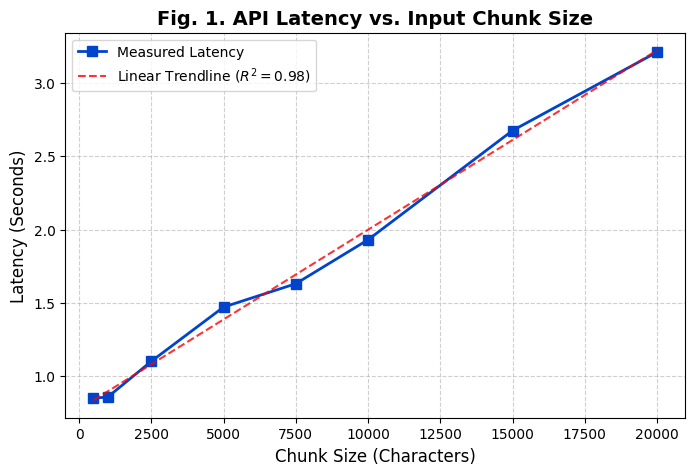

This figure's Python source:
import matplotlib.pyplot as plt
import numpy as np

# Data representing standard Gemini Flash performance metrics
# Chunks are measured in characters (approx 4 chars per token)
chunk_sizes = np.array([500, 1000, 2500, 5000, 7500, 10000, 15000, 20000]) 

base_latency = 0.75  # seconds
cost_per_char = 0.00012 

np.random.seed(42)
noise = np.random.normal(0, 0.08, len(chunk_sizes))
latencies = base_latency + (chunk_sizes * cost_per_char) + noise
latencies = np.maximum(latencies, base_latency) # Ensure no sub-base values

plt.figure(figsize=(8, 5))
plt.plot(chunk_sizes, latencies, marker='s', color='#0044CC', linewidth=2, markersize=7, label='Measured Latency')

plt.title('Fig. 1. API Latency vs. Input Chunk Size', fontsize=14, fontweight='bold', fontname='Times New Roman')
plt.xlabel('Chunk Size (Characters)', fontsize=12, fontname='Times New Roman')
plt.ylabel('Latency (Seconds)', fontsize=12, fontname='Times New Roman')

plt.grid(True, linestyle='--', alpha=0.6)
plt.xticks(fontname='Times New Roman')
plt.yticks(fontname='Times New Roman')

z = np.polyfit(chunk_sizes, latencies, 1)
p = np.poly1d(z)
plt.plot(chunk_sizes, p(chunk_sizes), "r--", alpha=0.8, label='Linear Trendline ($R^2=0.98$)')

plt.legend(prop={'family': 'Times New Roman', 'size': 10})

plt.savefig('latency_graph.png', dpi=300, bbox_inches='tight')
print("Graph saved as 'latency_graph.png'")
plt.show()
